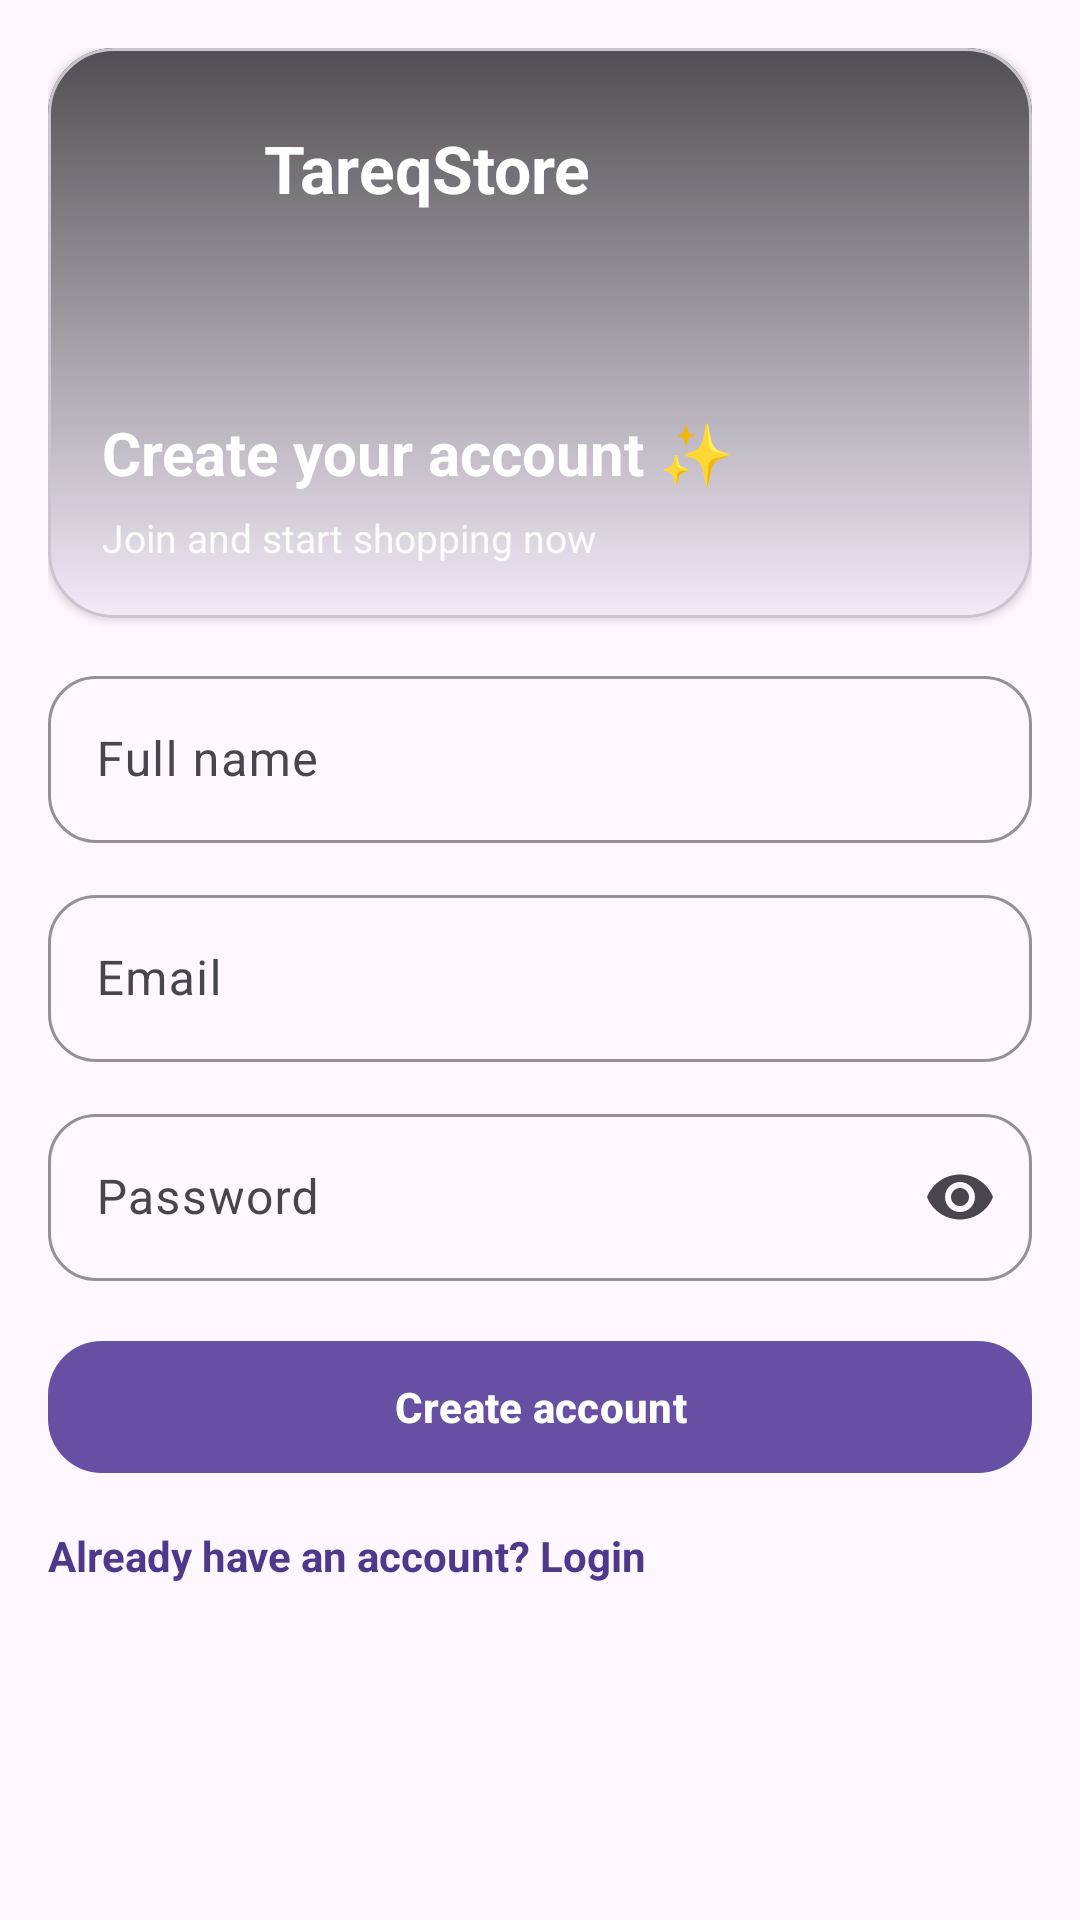

Produce the Android XML layout that renders to this screen, including the resource entries it uses.
<!-- AndroidManifest.xml: application theme Theme.TareqStore -->
<!-- res/layout/activity_register.xml -->
<?xml version="1.0" encoding="utf-8"?>
<androidx.constraintlayout.widget.ConstraintLayout
    xmlns:android="http://schemas.android.com/apk/res/android"
    xmlns:app="http://schemas.android.com/apk/res-auto"
    android:layout_width="match_parent"
    android:layout_height="match_parent"
    android:padding="16dp">

    <com.google.android.material.card.MaterialCardView
        android:id="@+id/cardHeader"
        android:layout_width="0dp"
        android:layout_height="190dp"
        app:cardCornerRadius="22dp"
        app:cardElevation="2dp"
        app:layout_constraintTop_toTopOf="parent"
        app:layout_constraintStart_toStartOf="parent"
        app:layout_constraintEnd_toEndOf="parent">

        <FrameLayout
            android:layout_width="match_parent"
            android:layout_height="match_parent">

            <ImageView
                android:layout_width="match_parent"
                android:layout_height="match_parent"
                android:scaleType="centerCrop"
                android:src="@drawable/p2" />

            <View
                android:layout_width="match_parent"
                android:layout_height="match_parent"
                android:background="@drawable/overlay_gradient" />

            <androidx.constraintlayout.widget.ConstraintLayout
                android:layout_width="match_parent"
                android:layout_height="match_parent"
                android:padding="18dp">

                <ImageView
                    android:id="@+id/imgApp"
                    android:layout_width="44dp"
                    android:layout_height="44dp"
                    android:src="@mipmap/ic_launcher"
                    app:layout_constraintTop_toTopOf="parent"
                    app:layout_constraintStart_toStartOf="parent" />

                <TextView
                    android:id="@+id/tvAppName"
                    android:layout_width="0dp"
                    android:layout_height="wrap_content"
                    android:layout_marginStart="10dp"
                    android:text="TareqStore"
                    android:textColor="@android:color/white"
                    android:textSize="22sp"
                    android:textStyle="bold"
                    app:layout_constraintStart_toEndOf="@id/imgApp"
                    app:layout_constraintTop_toTopOf="@id/imgApp"
                    app:layout_constraintBottom_toBottomOf="@id/imgApp"
                    app:layout_constraintEnd_toEndOf="parent" />

                <TextView
                    android:id="@+id/tvWelcome"
                    android:layout_width="0dp"
                    android:layout_height="wrap_content"
                    android:text="Create your account ✨"
                    android:textColor="@android:color/white"
                    android:textStyle="bold"
                    android:textSize="20sp"
                    app:layout_constraintStart_toStartOf="parent"
                    app:layout_constraintEnd_toEndOf="parent"
                    app:layout_constraintBottom_toTopOf="@id/tvHint"
                    android:layout_marginBottom="6dp"/>

                <TextView
                    android:id="@+id/tvHint"
                    android:layout_width="0dp"
                    android:layout_height="wrap_content"
                    android:text="Join and start shopping now"
                    android:textColor="@android:color/white"
                    android:alpha="0.9"
                    android:textSize="13sp"
                    app:layout_constraintStart_toStartOf="parent"
                    app:layout_constraintEnd_toEndOf="parent"
                    app:layout_constraintBottom_toBottomOf="parent"/>
            </androidx.constraintlayout.widget.ConstraintLayout>

        </FrameLayout>

    </com.google.android.material.card.MaterialCardView>

    <com.google.android.material.textfield.TextInputLayout
        android:id="@+id/tilName"
        android:layout_width="0dp"
        android:layout_height="wrap_content"
        android:layout_marginTop="14dp"
        app:boxBackgroundMode="outline"
        app:boxCornerRadiusTopStart="16dp"
        app:boxCornerRadiusTopEnd="16dp"
        app:boxCornerRadiusBottomStart="16dp"
        app:boxCornerRadiusBottomEnd="16dp"
        app:boxStrokeColor="@color/purple_500"
        app:layout_constraintTop_toBottomOf="@id/cardHeader"
        app:layout_constraintStart_toStartOf="parent"
        app:layout_constraintEnd_toEndOf="parent">

        <com.google.android.material.textfield.TextInputEditText
            android:id="@+id/etName"
            android:layout_width="match_parent"
            android:layout_height="wrap_content"
            android:hint="Full name"
            android:inputType="textPersonName"/>
    </com.google.android.material.textfield.TextInputLayout>

    <com.google.android.material.textfield.TextInputLayout
        android:id="@+id/tilEmail"
        android:layout_width="0dp"
        android:layout_height="wrap_content"
        android:layout_marginTop="12dp"
        app:boxBackgroundMode="outline"
        app:boxCornerRadiusTopStart="16dp"
        app:boxCornerRadiusTopEnd="16dp"
        app:boxCornerRadiusBottomStart="16dp"
        app:boxCornerRadiusBottomEnd="16dp"
        app:boxStrokeColor="@color/purple_500"
        app:layout_constraintTop_toBottomOf="@id/tilName"
        app:layout_constraintStart_toStartOf="parent"
        app:layout_constraintEnd_toEndOf="parent">

        <com.google.android.material.textfield.TextInputEditText
            android:id="@+id/etEmail"
            android:layout_width="match_parent"
            android:layout_height="wrap_content"
            android:hint="Email"
            android:inputType="textEmailAddress"/>
    </com.google.android.material.textfield.TextInputLayout>

    <com.google.android.material.textfield.TextInputLayout
        android:id="@+id/tilPassword"
        android:layout_width="0dp"
        android:layout_height="wrap_content"
        android:layout_marginTop="12dp"
        app:boxBackgroundMode="outline"
        app:boxCornerRadiusTopStart="16dp"
        app:boxCornerRadiusTopEnd="16dp"
        app:boxCornerRadiusBottomStart="16dp"
        app:boxCornerRadiusBottomEnd="16dp"
        app:boxStrokeColor="@color/purple_500"
        app:endIconMode="password_toggle"
        app:layout_constraintTop_toBottomOf="@id/tilEmail"
        app:layout_constraintStart_toStartOf="parent"
        app:layout_constraintEnd_toEndOf="parent">

        <com.google.android.material.textfield.TextInputEditText
            android:id="@+id/etPassword"
            android:layout_width="match_parent"
            android:layout_height="wrap_content"
            android:hint="Password"
            android:inputType="textPassword"/>
    </com.google.android.material.textfield.TextInputLayout>

    <com.google.android.material.button.MaterialButton
        android:id="@+id/btnCreate"
        android:layout_width="0dp"
        android:layout_height="52dp"
        android:layout_marginTop="16dp"
        android:text="Create account"
        android:textAllCaps="false"
        android:textStyle="bold"
        app:cornerRadius="18dp"
        app:backgroundTint="@color/purple_500"
        android:textColor="@color/white"
        app:layout_constraintTop_toBottomOf="@id/tilPassword"
        app:layout_constraintStart_toStartOf="parent"
        app:layout_constraintEnd_toEndOf="parent"/>

    <TextView
        android:id="@+id/tvGoLogin"
        android:layout_width="wrap_content"
        android:layout_height="wrap_content"
        android:layout_marginTop="14dp"
        android:text="Already have an account? Login"
        android:textStyle="bold"
        android:textColor="@color/purple_700"
        app:layout_constraintTop_toBottomOf="@id/btnCreate"
        app:layout_constraintStart_toStartOf="parent"/>

</androidx.constraintlayout.widget.ConstraintLayout>
<!-- resources referenced by this layout -->
<resources>
  <color name="purple_500">#6750A4</color>
  <color name="purple_700">#4F378B</color>
  <color name="white">#FFFFFFFF</color>
  <!-- drawable overlay_gradient (drawable) -->
  <?xml version="1.0" encoding="utf-8"?>
  <shape xmlns:android="http://schemas.android.com/apk/res/android">
      <gradient
          android:angle="90"
          android:startColor="#00000000"
          android:centerColor="#55000000"
          android:endColor="#AA000000" />
  </shape>
  <style name="Theme.TareqStore" parent="Base.Theme.TareqStore" />
  <style name="Base.Theme.TareqStore" parent="Theme.Material3.DayNight.NoActionBar">
          
          
      </style>
</resources>
